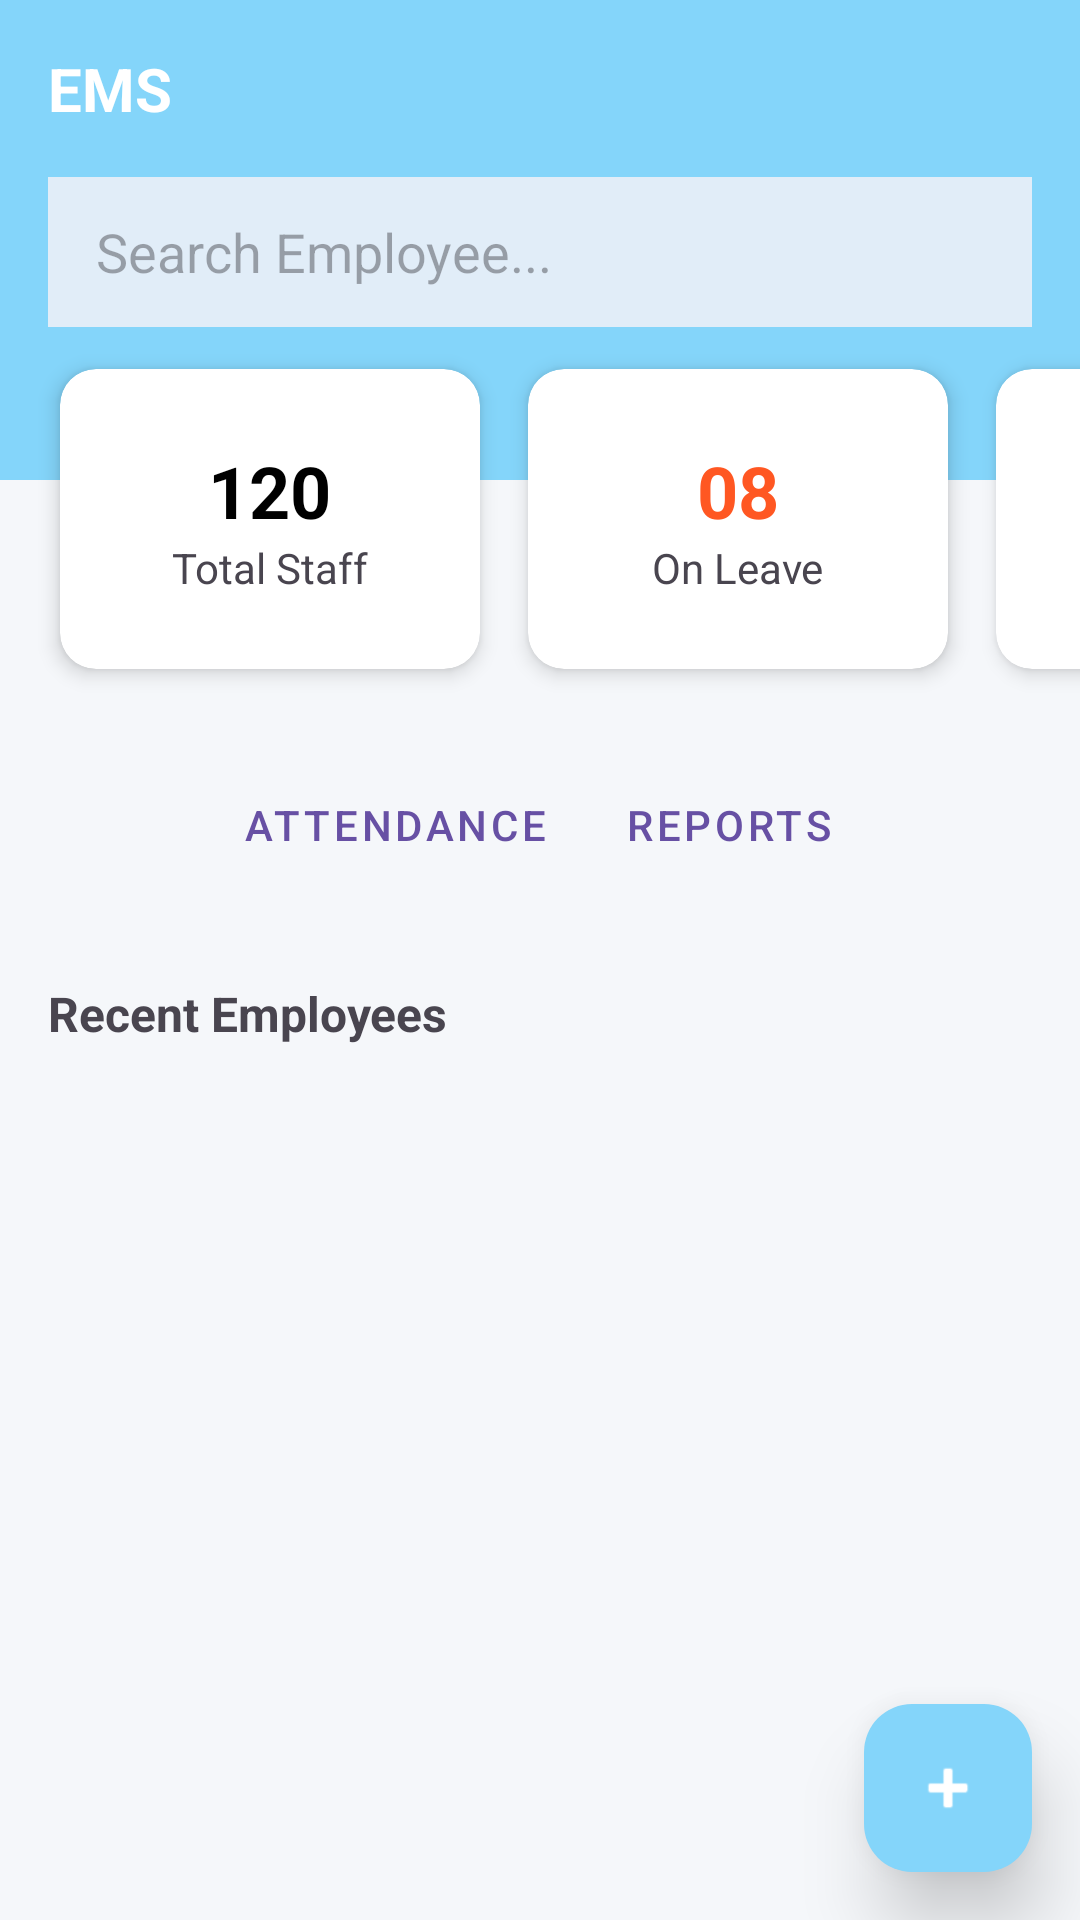

The Android layout XML behind this screen, and the referenced resources:
<!-- AndroidManifest.xml: application theme Theme.EmployManagementSystem -->
<!-- res/layout/activity_home_screen.xml -->
<?xml version="1.0" encoding="utf-8"?>
<androidx.constraintlayout.widget.ConstraintLayout xmlns:android="http://schemas.android.com/apk/res/android"
    xmlns:app="http://schemas.android.com/apk/res-auto"
    xmlns:tools="http://schemas.android.com/tools"
    android:layout_width="match_parent"
    android:layout_height="match_parent"
    android:background="#F5F7FA">

    <View
        android:id="@+id/topBarBackground"
        android:layout_width="match_parent"
        android:layout_height="160dp"
        android:background="#84D5FA"
        app:layout_constraintTop_toTopOf="parent" />

    <TextView
        android:id="@+id/tvDashboard"
        android:layout_width="wrap_content"
        android:layout_height="wrap_content"
        android:layout_marginStart="16dp"
        android:layout_marginTop="16dp"
        android:text="EMS"
        android:textColor="@color/white"
        android:textSize="20sp"
        android:textStyle="bold"
        app:layout_constraintStart_toStartOf="parent"
        app:layout_constraintTop_toTopOf="parent" />

    <EditText
        android:id="@+id/searchBar"
        android:layout_width="0dp"
        android:layout_height="50dp"
        android:layout_marginHorizontal="16dp"
        android:layout_marginTop="16dp"
        android:background="#E1EDF8"
        android:hint="Search Employee..."
        android:paddingHorizontal="16dp"
        app:layout_constraintEnd_toEndOf="parent"
        app:layout_constraintStart_toStartOf="parent"
        app:layout_constraintTop_toBottomOf="@id/tvDashboard" />

    <HorizontalScrollView
        android:id="@+id/summaryScrollView"
        android:layout_width="match_parent"
        android:layout_height="wrap_content"
        android:clipToPadding="false"
        android:paddingHorizontal="12dp"
        android:scrollbars="none"
        app:layout_constraintBottom_toBottomOf="@id/topBarBackground"
        app:layout_constraintTop_toBottomOf="@id/topBarBackground">

        <LinearLayout
            android:layout_width="wrap_content"
            android:layout_height="wrap_content"
            android:layout_marginTop="26dp"
            android:orientation="horizontal">

            <androidx.cardview.widget.CardView
                android:layout_width="140dp"
                android:layout_height="100dp"
                android:layout_margin="8dp"
                app:cardCornerRadius="12dp"
                app:cardElevation="4dp">

                <LinearLayout
                    android:layout_width="match_parent"
                    android:layout_height="match_parent"
                    android:gravity="center"
                    android:orientation="vertical">

                    <TextView
                        android:id="@+id/cnt"
                        android:layout_width="wrap_content"
                        android:layout_height="wrap_content"
                        android:text="120"
                        android:textColor="@color/black"
                        android:textSize="24sp"
                        android:textStyle="bold" />

                    <TextView
                        android:layout_width="wrap_content"
                        android:layout_height="wrap_content"
                        android:text="Total Staff" />
                </LinearLayout>
            </androidx.cardview.widget.CardView>

            <androidx.cardview.widget.CardView
                android:layout_width="140dp"
                android:layout_height="100dp"
                android:layout_margin="8dp"
                app:cardCornerRadius="12dp"
                app:cardElevation="4dp">

                <LinearLayout
                    android:layout_width="match_parent"
                    android:layout_height="match_parent"
                    android:gravity="center"
                    android:orientation="vertical">

                    <TextView
                        android:layout_width="wrap_content"
                        android:layout_height="wrap_content"
                        android:text="08"
                        android:textColor="#FF5722"
                        android:textSize="24sp"
                        android:textStyle="bold" />

                    <TextView
                        android:layout_width="wrap_content"
                        android:layout_height="wrap_content"
                        android:text="On Leave" />
                </LinearLayout>
            </androidx.cardview.widget.CardView>

            <androidx.cardview.widget.CardView
                android:layout_width="140dp"
                android:layout_height="100dp"
                android:layout_margin="8dp"
                app:cardCornerRadius="12dp"
                app:cardElevation="4dp">

                <LinearLayout
                    android:layout_width="match_parent"
                    android:layout_height="match_parent"
                    android:gravity="center"
                    android:orientation="vertical">

                    <TextView
                        android:layout_width="wrap_content"
                        android:layout_height="wrap_content"
                        android:text="05"
                        android:textColor="#4CAF50"
                        android:textSize="24sp"
                        android:textStyle="bold" />

                    <TextView
                        android:layout_width="wrap_content"
                        android:layout_height="wrap_content"
                        android:text="New Joiners" />
                </LinearLayout>
            </androidx.cardview.widget.CardView>
        </LinearLayout>
    </HorizontalScrollView>

    <LinearLayout
        android:id="@+id/actionsRow"
        android:layout_width="match_parent"
        android:layout_height="wrap_content"
        android:layout_marginTop="16dp"
        android:gravity="center"
        android:orientation="horizontal"
        app:layout_constraintTop_toBottomOf="@id/summaryScrollView">

        <Button
            style="@style/Widget.MaterialComponents.Button.TextButton.Icon"
            android:layout_width="wrap_content"
            android:layout_height="wrap_content"
            android:layout_margin="4dp"
            app:icon="@android:drawable/ic_menu_today"
            android:text="Attendance" />

        <Button
            style="@style/Widget.MaterialComponents.Button.TextButton.Icon"
            android:layout_width="wrap_content"
            android:layout_height="wrap_content"
            android:layout_margin="4dp"
            android:text="Reports" />
    </LinearLayout>

    <TextView
        android:id="@+id/tvRecentTitle"
        android:layout_width="wrap_content"
        android:layout_height="wrap_content"
        android:layout_marginStart="16dp"
        android:layout_marginTop="24dp"
        android:text="Recent Employees"
        android:textSize="16sp"
        android:textStyle="bold"
        app:layout_constraintStart_toStartOf="parent"
        app:layout_constraintTop_toBottomOf="@id/actionsRow" />

    <androidx.recyclerview.widget.RecyclerView
        android:id="@+id/recyclerView"
        android:layout_width="match_parent"
        android:layout_height="0dp"
        android:layout_marginTop="4dp"
        app:layout_constraintEnd_toEndOf="parent"
        app:layout_constraintStart_toStartOf="parent"
        app:layout_constraintTop_toBottomOf="@id/tvRecentTitle"
        tools:listitem="@layout/itemlist" />

    <com.google.android.material.floatingactionbutton.FloatingActionButton
        android:id="@+id/addBtn"
        android:layout_width="wrap_content"
        android:layout_height="wrap_content"
        android:layout_margin="16dp"
        android:layout_marginEnd="16dp"
        android:layout_marginBottom="12dp"
        android:src="@android:drawable/ic_input_add"
        app:backgroundTint="#84D5FA"
        app:borderWidth="0dp"
        app:elevation="15dp"
        app:layout_constraintBottom_toBottomOf="parent"
        app:layout_constraintEnd_toEndOf="parent"
        app:tint="#FFFFFF" />

</androidx.constraintlayout.widget.ConstraintLayout>
<!-- res/layout/itemlist.xml (included above) -->
<?xml version="1.0" encoding="utf-8"?>
<com.google.android.material.card.MaterialCardView
    xmlns:android="http://schemas.android.com/apk/res/android"
    xmlns:app="http://schemas.android.com/apk/res-auto"
    android:layout_width="match_parent"
    android:layout_height="wrap_content"
    android:layout_marginHorizontal="16dp"
    android:layout_marginVertical="8dp"
    app:cardCornerRadius="12dp"
    app:cardElevation="2dp"
    app:strokeColor="#E0E0E0"
    app:strokeWidth="1dp"
    android:clickable="true"
    android:focusable="true"
    android:foreground="?attr/selectableItemBackground">

    <androidx.constraintlayout.widget.ConstraintLayout
        android:layout_width="match_parent"
        android:layout_height="wrap_content"
        android:padding="12dp">

        <de.hdodenhof.circleimageview.CircleImageView
            android:id="@+id/employimage"
            android:layout_width="60dp"
            android:layout_height="60dp"
            android:src="@drawable/ic_launcher_background"
            app:layout_constraintStart_toStartOf="parent"
            app:layout_constraintTop_toTopOf="parent" />

        <TextView
            android:id="@+id/tvEmployeeName"
            android:layout_width="0dp"
            android:layout_height="wrap_content"
            android:layout_marginStart="16dp"
            android:text="John Doe"
            android:textColor="#212121"
            android:textSize="18sp"
            android:textStyle="bold"
            app:layout_constraintEnd_toEndOf="parent"
            app:layout_constraintStart_toEndOf="@id/employimage"
            app:layout_constraintTop_toTopOf="@id/employimage" />

        <TextView
            android:id="@+id/tvEmployeeRole"
            android:layout_width="0dp"
            android:layout_height="wrap_content"
            android:layout_marginTop="2dp"
            android:text="Senior Software Engineer"
            android:textColor="#757575"
            android:textSize="14sp"
            app:layout_constraintEnd_toEndOf="@id/tvEmployeeName"
            app:layout_constraintStart_toStartOf="@id/tvEmployeeName"
            app:layout_constraintTop_toBottomOf="@id/tvEmployeeName" />

        <ImageButton
            android:id="@+id/btnDelete"
            android:layout_width="40dp"
            android:layout_height="40dp"
            android:layout_marginTop="8dp"
            android:background="?attr/selectableItemBackgroundBorderless"
            android:padding="8dp"
            android:src="@android:drawable/ic_menu_delete"
            app:tint="#F44336"
            app:layout_constraintBottom_toBottomOf="parent"
            app:layout_constraintEnd_toEndOf="parent"
            app:layout_constraintTop_toBottomOf="@id/tvEmployeeRole" />

        <ImageButton
            android:id="@+id/btnEdit"
            android:layout_width="40dp"
            android:layout_height="40dp"
            android:layout_marginEnd="8dp"
            android:background="?attr/selectableItemBackgroundBorderless"
            android:padding="8dp"
            android:src="@android:drawable/ic_menu_edit"
            app:tint="#4CAF50"
            app:layout_constraintBottom_toBottomOf="@id/btnDelete"
            app:layout_constraintEnd_toStartOf="@id/btnDelete"
            app:layout_constraintTop_toTopOf="@id/btnDelete" />

    </androidx.constraintlayout.widget.ConstraintLayout>

</com.google.android.material.card.MaterialCardView>
<!-- resources referenced by this layout -->
<resources>
  <style name="Theme.EmployManagementSystem" parent="Base.Theme.EmployManagementSystem" />
  <style name="Base.Theme.EmployManagementSystem" parent="Theme.Material3.DayNight.NoActionBar">
          
          
      </style>
  <!-- not gathered from this repository: default colours our renderer supplied (Android Studio template values) -->
  <color name="black">#FF000000</color>
  <color name="white">#FFFFFFFF</color>
</resources>
